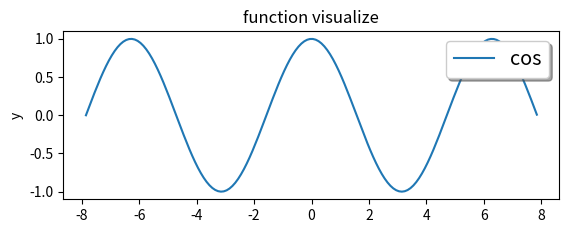

This chart was generated by the following Python code:
#!/usr/bin/env python
#
import matplotlib.pyplot as plt
import pylab as pl
import numpy as np
import math


def poly_cos(n, x):

    # This is a polynomial function that is more close to cos(x) as bigger is n
    # n is the polynomial degree (it only works till 10th )
    # x is the object
    # f is the image of x

    f = 0
    for i in range(0, n+1):
        if i % 2 == 0:
            f += x**(2*i) / math.factorial(2*i)
        elif i % 2 != 0:
            f -= x**(2*i) / math.factorial(2 * i)
    return f


def error(f, g):
    e = abs(f - g)
    return e


if __name__ == "__main__":
    pl.ion()
    x = np.arange(-2.5*np.pi, 2.5*np.pi, 0.1)
    x2 = np.arange(-2.5*np.pi, 2.5*np.pi, 1)
    fig = pl.plt.figure()
    ax = fig.add_subplot(211)
    ax.set_ylim(-1.5, 1.5)
    # pl.plt.xlabel("x")
    pl.plt.ylabel("y")
    pl.plt.title("function visualize")
    ax2 = fig.add_subplot(212)

    pl.plt.xlabel("evaluating points")
    pl.plt.ylabel("error")
    # pl.plt.title("x")
    myDict = {"cos": np.cos, "pol": poly_cos}
    for key in myDict:

        if key == "pol":
            for k in range(0, 11):
                ax.set_ylim(-1.5, 1.5)
                y = myDict[key](k, x)
                # ax = fig.add_subplot(211)
                pl.plt.plot(x, y, label=key)
                legend = ax.legend(loc='upper right', shadow=True, fontsize='x-large')

                y2 = error(np.cos(x2), poly_cos(k, x2))
                ax = fig.add_subplot(212)
                ax.set_ylim(-1, 70)
                pl.plt.xlabel("evaluating points")
                pl.plt.ylabel("error")
                pl.plt.plot(x2, y2, label=key)
                plt.pause(1)
                pl.clf()
                y = myDict['cos'](x)
                ax = fig.add_subplot(211)
                pl.plt.ylabel("y")
                pl.plt.title("function visualize")
                pl.plt.plot(x, y, label='cos')
                legend = ax.legend(loc='upper right', shadow=True, fontsize='x-large')

        elif key == "cos":
            y = myDict[key](x)
            ax = fig.add_subplot(211)
            pl.plt.plot(x, y, label=key)
            legend = ax.legend(loc='upper right', shadow=True, fontsize='x-large')
            plt.pause(3)

        # print myDict[key]
        # myDict.update({"cos": np.exp})

# exit(0)
